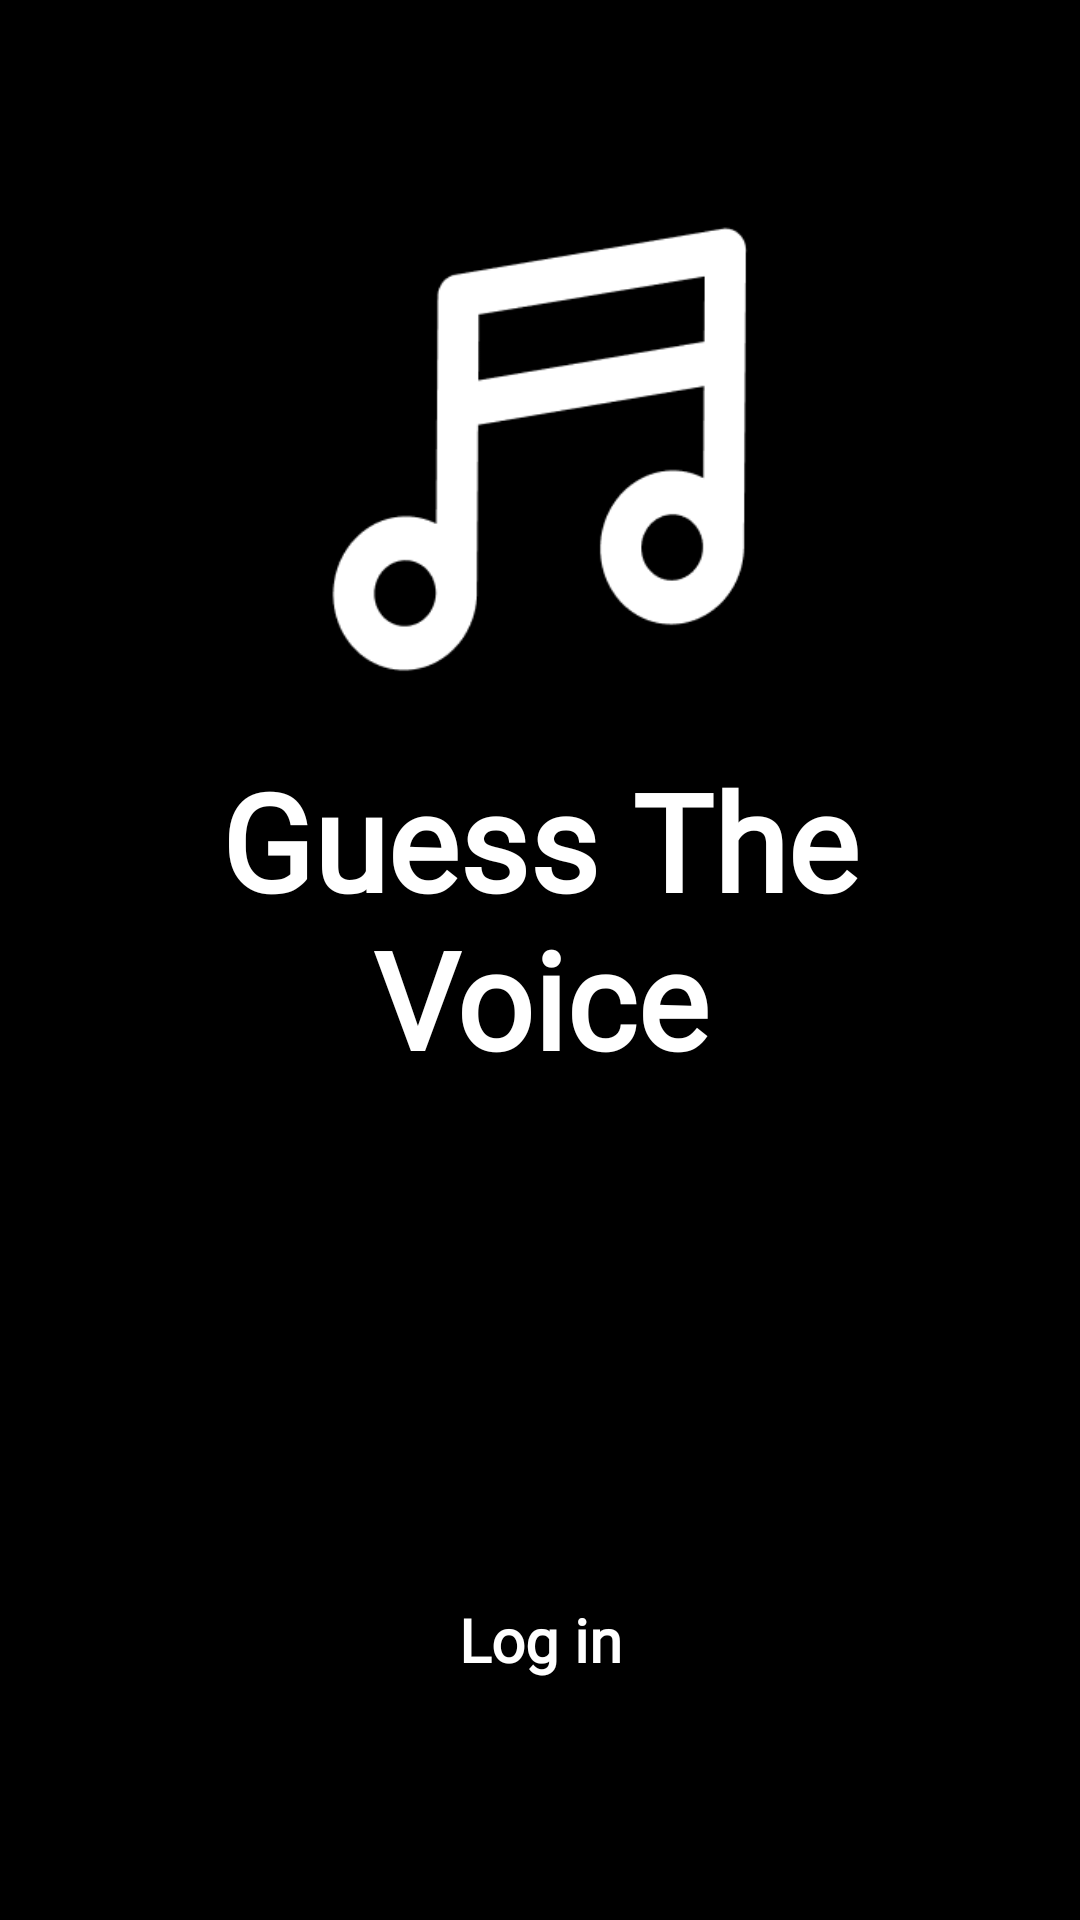

Produce the Android XML layout that renders to this screen, including the resource entries it uses.
<!-- AndroidManifest.xml: application theme Theme.GuessTheVoice -->
<!-- res/layout/activity_login.xml -->
<?xml version="1.0" encoding="utf-8"?>
<androidx.constraintlayout.widget.ConstraintLayout xmlns:android="http://schemas.android.com/apk/res/android"
    xmlns:app="http://schemas.android.com/apk/res-auto"
    xmlns:tools="http://schemas.android.com/tools"
    android:layout_width="match_parent"
    android:layout_height="match_parent"
    android:background="@color/black"
    tools:context=".LoginActivity"

    >


    <LinearLayout
        android:layout_width="match_parent"
        android:layout_height="match_parent"
        android:background="@color/black"
        android:orientation="vertical"

        app:layout_constraintTop_toTopOf="parent"
        app:layout_constraintRight_toRightOf="parent"
        app:layout_constraintLeft_toLeftOf="parent"
        android:layout_margin="50dp"
        >


        <ImageView
            android:id="@+id/musicLogo"
            android:layout_width="200dp"
            android:layout_height="200dp"
            android:src="@drawable/music_logo"
            android:layout_gravity="center"

            />

        <TextView
            android:id="@+id/landing"
            android:layout_width="match_parent"
            android:layout_height="wrap_content"
            android:gravity="center"
            android:fontFamily="@font/inter_bold"
            android:text="Guess The Voice"
            android:textStyle="bold"
            android:textColor="@color/white"
            android:textSize="45sp"
            app:layout_constraintTop_toBottomOf="@id/musicLogo" />

        <EditText
            android:id="@+id/login_email"
            android:layout_width="match_parent"
            android:layout_height="40sp"
            android:hint="Email"
            android:inputType="text"
            android:textColor="@color/black"
            android:background="@drawable/rounded_edittext"
            android:layout_marginTop="30dp"
            android:maxLines="1"
            >
        </EditText>
        <EditText
            android:id="@+id/login_password"
            android:layout_width="match_parent"
            android:layout_height="40sp"
            android:hint="Password"
            android:inputType="textPassword"
            android:textColor="@color/black"
            android:background="@drawable/rounded_edittext"
            android:layout_marginTop="15dp"
            android:maxLines="1"
            >
        </EditText>

        <androidx.appcompat.widget.AppCompatButton
            android:id="@+id/btn_login"
            android:layout_marginTop="35dp"
            android:layout_width="match_parent"
            android:layout_height="wrap_content"
            android:background="@color/black"
            android:textAllCaps="false"
            android:fontFamily="@font/inter_bold"
            android:textStyle="bold"
            android:text="Log in"
            android:textColor="@color/white"
            android:textAlignment="center"
            android:textSize="20sp"
            app:layout_constraintTop_toBottomOf="@id/login_password" />

        <TextView
            android:id="@+id/login_error"
            android:layout_width="match_parent"
            android:layout_height="wrap_content"
            android:fontFamily="@font/inter"
            android:text=""
            android:textSize="12sp"
            android:textColor="@color/vibrant_pink"
            android:gravity="center"
            android:layout_marginTop="10dp"
            />
    </LinearLayout>



</androidx.constraintlayout.widget.ConstraintLayout>
<!-- resources referenced by this layout -->
<resources>
  <color name="black">#FF000000</color>
  <color name="vibrant_pink">#E8125C</color>
  <color name="white">#FFFFFFFF</color>
  <!-- drawable music_logo: png bitmap (drawable, 5323 bytes) -->
  <style name="Theme.GuessTheVoice" parent="Theme.MaterialComponents.DayNight.NoActionBar">
          
          <item name="colorPrimary">@color/purple_500</item>
          <item name="colorPrimaryVariant">@color/purple_700</item>
          <item name="colorOnPrimary">@color/white</item>
          
          <item name="colorSecondary">@color/teal_200</item>
          <item name="colorSecondaryVariant">@color/teal_700</item>
          <item name="colorOnSecondary">@color/black</item>
          
          <item name="android:statusBarColor" tools:targetApi="l">?attr/colorPrimaryVariant</item>
          
      </style>
  <color name="purple_500">#FF6200EE</color>
  <color name="purple_700">#FF3700B3</color>
  <color name="teal_200">#FF03DAC5</color>
  <color name="teal_700">#FF018786</color>
</resources>
